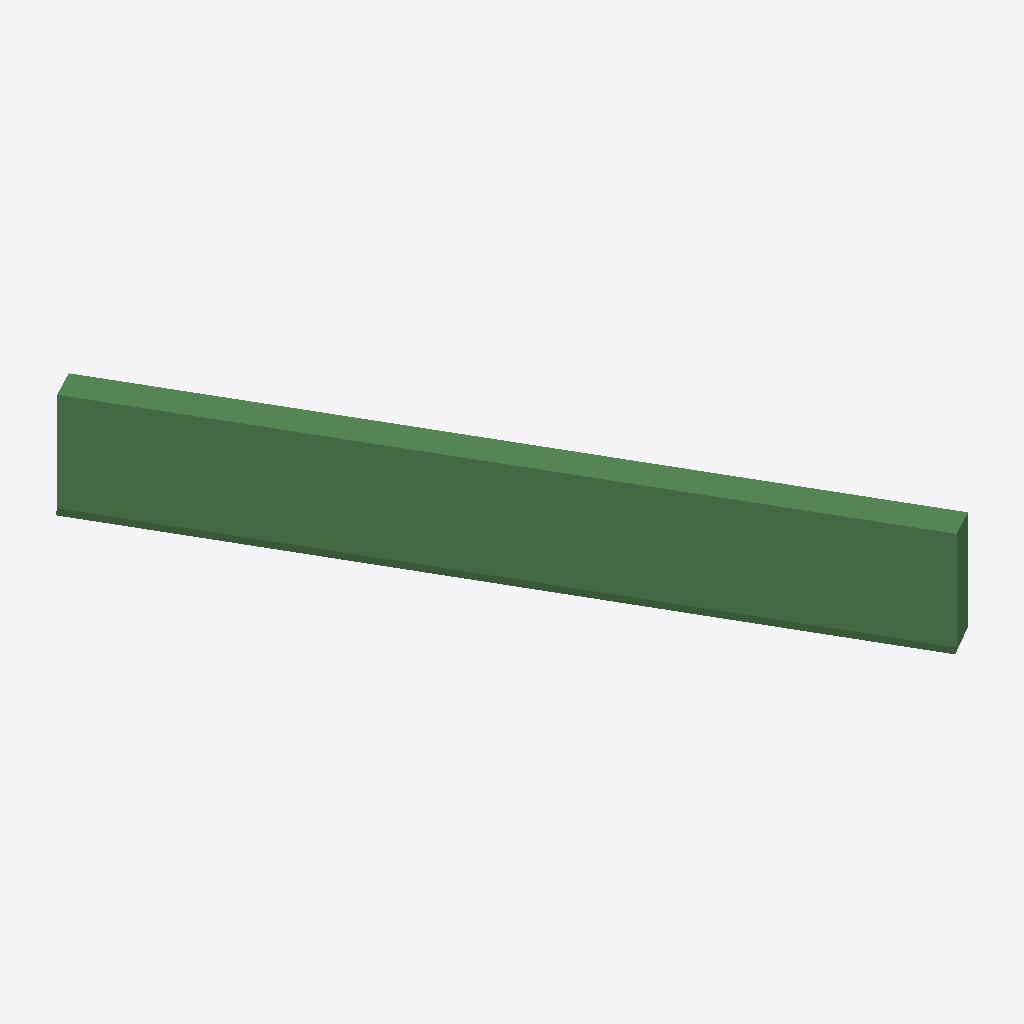
Isometric view of an IFC building model (IFC-SPF (STEP), schema IFC4, length unit unknown), seen from the south-west, elements coloured by IFC class: 1 beam (green).
Extent 1968.9 m × 3215.2 m × 557.0 m (x, y, z). Elements (1): 1 IfcBeam.

HEADER;
FILE_DESCRIPTION(('ViewDefinition [CoordinationView]'),'2;1');
FILE_NAME('','2025-08-28T17:57:35',(''),(''),'IfcOpenShell 0.8.0','IfcOpenShell 0.8.0','');
FILE_SCHEMA(('IFC4'));
ENDSEC;
DATA;
#43=IFCBEAM('322tROdCvE68UcU2Qe02GA',#6,'road river bridge - abutment support beam','A strong support beam, providing stability to the bridge abutment.','beam',#36,#42,'454425.1027893.955984.955026.940383.937728',$);
ENDSEC;
